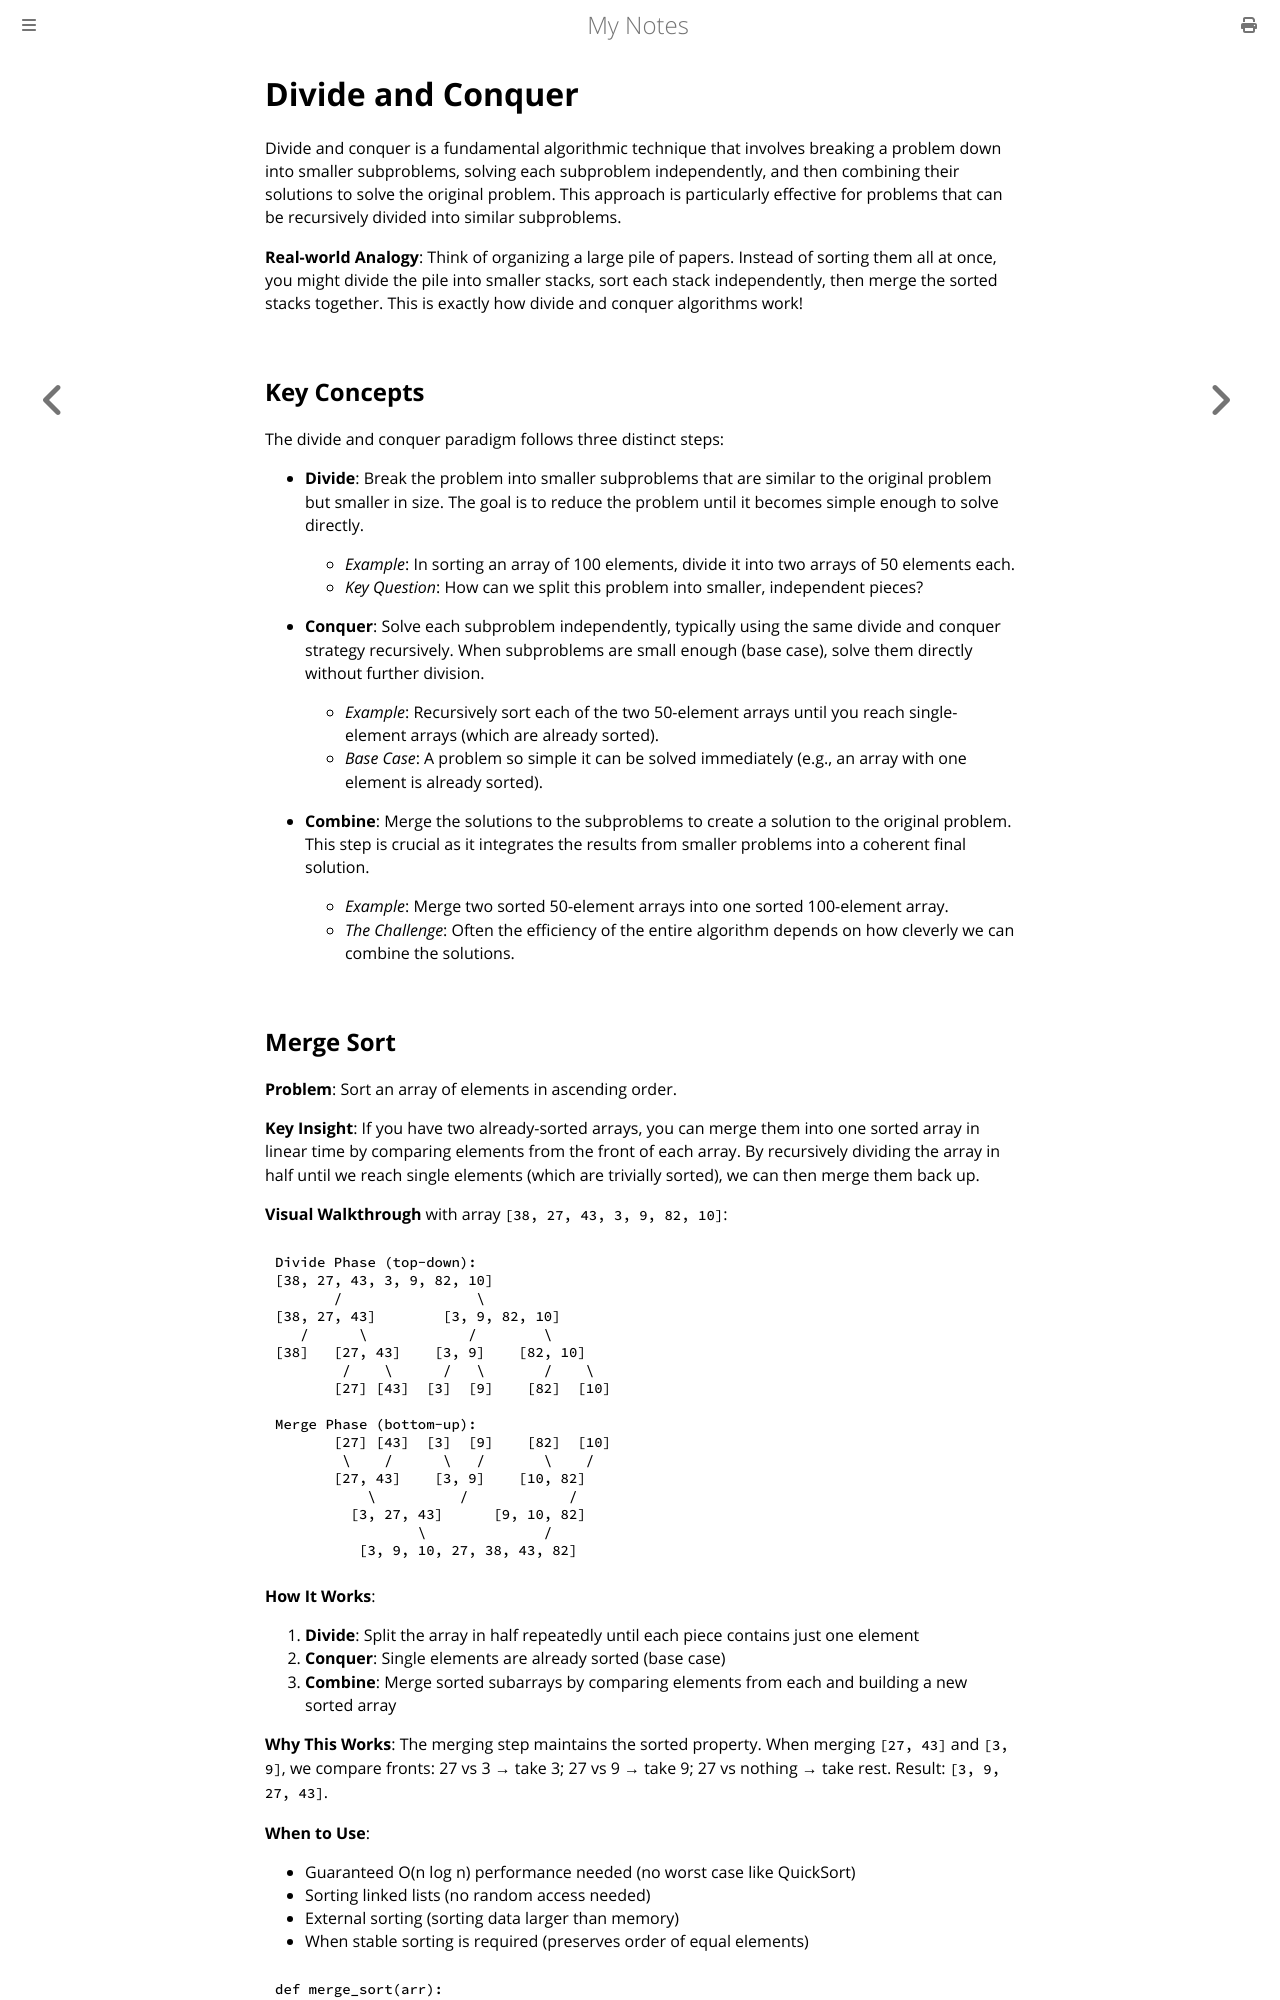

repository: paritystack/notes · page: algorithms/divide_and_conquer.html · generator: mdbook

# Divide and Conquer

Divide and conquer is a fundamental algorithmic technique that involves breaking a problem down into smaller subproblems, solving each subproblem independently, and then combining their solutions to solve the original problem. This approach is particularly effective for problems that can be recursively divided into similar subproblems.

**Real-world Analogy**: Think of organizing a large pile of papers. Instead of sorting them all at once, you might divide the pile into smaller stacks, sort each stack independently, then merge the sorted stacks together. This is exactly how divide and conquer algorithms work!

## Key Concepts

The divide and conquer paradigm follows three distinct steps:

- **Divide**: Break the problem into smaller subproblems that are similar to the original problem but smaller in size. The goal is to reduce the problem until it becomes simple enough to solve directly.
  - *Example*: In sorting an array of 100 elements, divide it into two arrays of 50 elements each.
  - *Key Question*: How can we split this problem into smaller, independent pieces?

- **Conquer**: Solve each subproblem independently, typically using the same divide and conquer strategy recursively. When subproblems are small enough (base case), solve them directly without further division.
  - *Example*: Recursively sort each of the two 50-element arrays until you reach single-element arrays (which are already sorted).
  - *Base Case*: A problem so simple it can be solved immediately (e.g., an array with one element is already sorted).

- **Combine**: Merge the solutions to the subproblems to create a solution to the original problem. This step is crucial as it integrates the results from smaller problems into a coherent final solution.
  - *Example*: Merge two sorted 50-element arrays into one sorted 100-element array.
  - *The Challenge*: Often the efficiency of the entire algorithm depends on how cleverly we can combine the solutions.
